Run: headless pygame with SDL's dummy video driver; simulated clock (each Clock.tick advances the game by its frame time, no real sleeping); random seed 0; keys injected as events and as key.get_pressed() state; mouse plan: one left click at the window centre at the start of phase 2, then a move to the lower-right quarter at the start of phase 3.
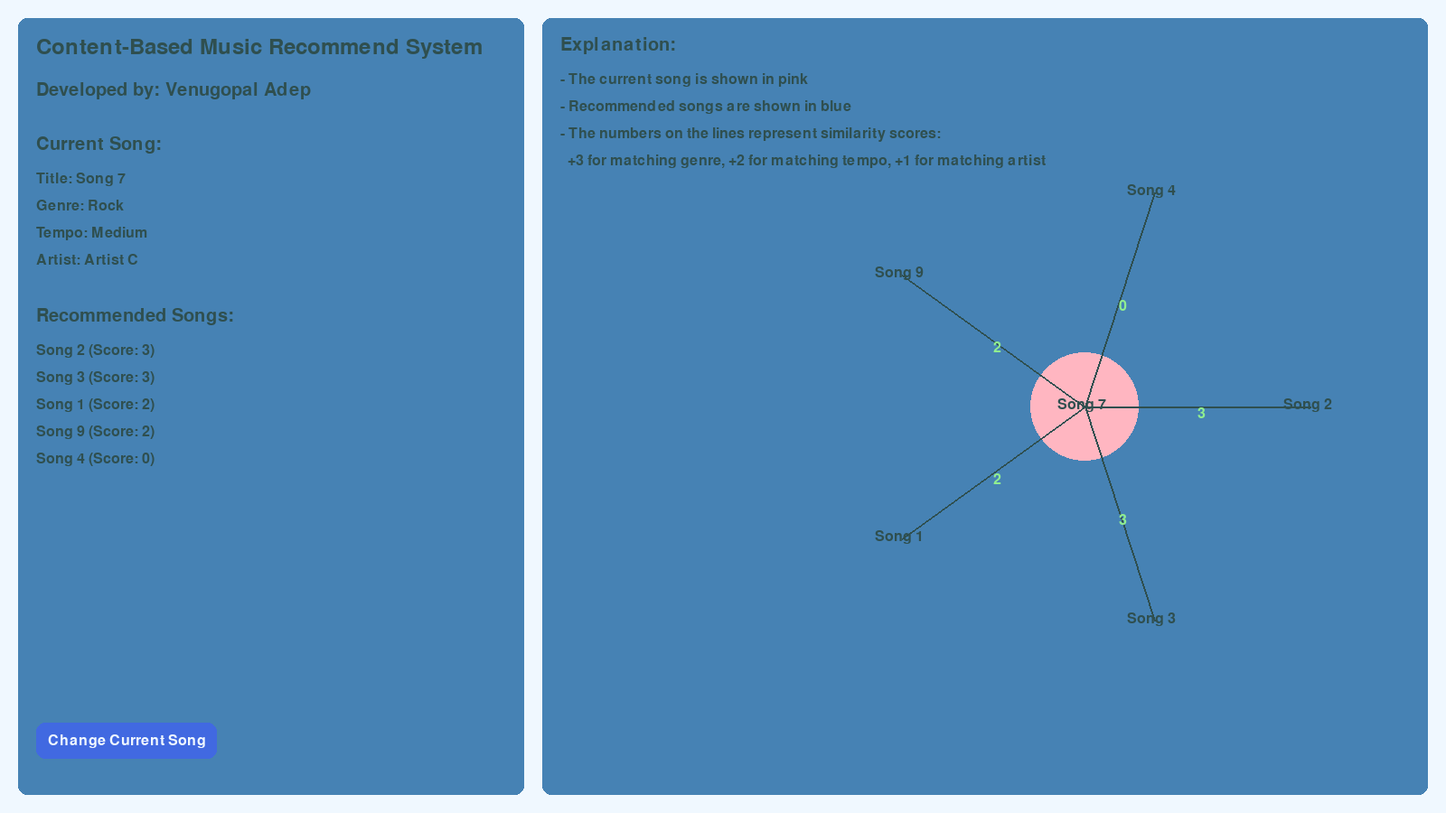
Frame 1 of 4 · flips 1–60 · no input
Frame 2 of 4 · flips 61–180 · clicked the window centre · tapped SPACE, RETURN · held RIGHT (→), D · screen unchanged from frame 1, image omitted
Frame 3 of 4 · flips 181–300 · moved the mouse to the lower-right quarter · held DOWN (↓), S · screen unchanged from frame 2, image omitted
Frame 4 of 4 · flips 301–420 · held LEFT (←), A, UP (↑), W · screen unchanged from frame 3, image omitted

The pygame program that drew these frames:

import pygame
import random
import math

# Initialize Pygame
pygame.init()

# Set up the display
WIDTH, HEIGHT = 1600, 900
screen = pygame.display.set_mode((WIDTH, HEIGHT))
pygame.display.set_caption("Content-Based Music Rec System")

# Colors
BACKGROUND = (240, 248, 255)  # AliceBlue
TEXT_COLOR = (47, 79, 79)     # DarkSlateGray
ACCENT_1 = (70, 130, 180)     # SteelBlue
ACCENT_2 = (255, 182, 193)    # LightPink
ACCENT_3 = (144, 238, 144)    # LightGreen
BUTTON_COLOR = (65, 105, 225)  # RoyalBlue
BUTTON_HOVER = (30, 144, 255)  # DodgerBlue

# Fonts
pygame.font.init()
title_font = pygame.font.Font(None, 36)
subtitle_font = pygame.font.Font(None, 30)
text_font = pygame.font.Font(None, 24)

# Music attributes
genres = ["Pop", "Rock", "Hip Hop", "Electronic", "Classical"]
tempos = ["Slow", "Medium", "Fast"]
artists = ["Artist A", "Artist B", "Artist C", "Artist D", "Artist E"]

# Song class
class Song:
    def __init__(self, title, genre, tempo, artist):
        self.title = title
        self.genre = genre
        self.tempo = tempo
        self.artist = artist

# Create a list of sample songs
songs = [
    Song("Song 1", "Pop", "Medium", "Artist A"),
    Song("Song 2", "Rock", "Fast", "Artist B"),
    Song("Song 3", "Hip Hop", "Medium", "Artist C"),
    Song("Song 4", "Electronic", "Fast", "Artist D"),
    Song("Song 5", "Classical", "Slow", "Artist E"),
    Song("Song 6", "Pop", "Slow", "Artist B"),
    Song("Song 7", "Rock", "Medium", "Artist C"),
    Song("Song 8", "Hip Hop", "Fast", "Artist A"),
    Song("Song 9", "Electronic", "Medium", "Artist E"),
    Song("Song 10", "Classical", "Slow", "Artist D"),
]

current_song = random.choice(songs)

def draw_text(text, font, color, x, y):
    text_surface = font.render(text, True, color)
    text_rect = text_surface.get_rect()
    text_rect.topleft = (x, y)
    screen.blit(text_surface, text_rect)

def draw_button(text, x, y, width, height, color, hover_color):
    mouse_pos = pygame.mouse.get_pos()
    if x < mouse_pos[0] < x + width and y < mouse_pos[1] < y + height:
        pygame.draw.rect(screen, hover_color, (x, y, width, height), border_radius=10)
    else:
        pygame.draw.rect(screen, color, (x, y, width, height), border_radius=10)
    text_surf = text_font.render(text, True, BACKGROUND)
    text_rect = text_surf.get_rect(center=((x + width/2), (y + height/2)))
    screen.blit(text_surf, text_rect)

def get_similarity_score(song1, song2):
    score = 0
    if song1.genre == song2.genre:
        score += 3
    if song1.tempo == song2.tempo:
        score += 2
    if song1.artist == song2.artist:
        score += 1
    return score

def get_recommendations(current_song, all_songs):
    recommendations = []
    for song in all_songs:
        if song != current_song:
            score = get_similarity_score(current_song, song)
            recommendations.append((song, score))
    recommendations.sort(key=lambda x: x[1], reverse=True)
    return recommendations[:5]

def draw_song_node(song, x, y, radius, color):
    pygame.draw.circle(screen, color, (x, y), radius)
    draw_text(song.title, text_font, TEXT_COLOR, x - 30, y - 10)

def draw_recommendation_graph(current_song, recommendations):
    center_x, center_y = 1200, 450
    current_radius = 60
    rec_radius = 50
    draw_song_node(current_song, center_x, center_y, current_radius, ACCENT_2)
    
    for i, (rec_song, score) in enumerate(recommendations):
        angle = i * (2 * math.pi / 5)
        x = center_x + int(250 * math.cos(angle))
        y = center_y + int(250 * math.sin(angle))
        draw_song_node(rec_song, x, y, rec_radius, ACCENT_1)
        
        # Draw connection line
        pygame.draw.line(screen, TEXT_COLOR, (center_x, center_y), (x, y), 2)
        
        # Draw similarity score
        mid_x = (center_x + x) // 2
        mid_y = (center_y + y) // 2
        draw_text(str(score), text_font, ACCENT_3, mid_x, mid_y)

def draw_panel(x, y, width, height, color):
    pygame.draw.rect(screen, color, (x, y, width, height), border_radius=10)

def main():
    global current_song

    clock = pygame.time.Clock()
    running = True

    while running:
        screen.fill(BACKGROUND)

        # Draw panels
        draw_panel(20, 20, 560, HEIGHT - 40, ACCENT_1)
        draw_panel(600, 20, WIDTH - 620, HEIGHT - 40, ACCENT_1)

        # Draw title and developer info
        draw_text("Content-Based Music Recommend System", title_font, TEXT_COLOR, 40, 40)
        draw_text("Developed by: Venugopal Adep", subtitle_font, TEXT_COLOR, 40, 90)

        # Draw current song info
        draw_text("Current Song:", subtitle_font, TEXT_COLOR, 40, 150)
        draw_text(f"Title: {current_song.title}", text_font, TEXT_COLOR, 40, 190)
        draw_text(f"Genre: {current_song.genre}", text_font, TEXT_COLOR, 40, 220)
        draw_text(f"Tempo: {current_song.tempo}", text_font, TEXT_COLOR, 40, 250)
        draw_text(f"Artist: {current_song.artist}", text_font, TEXT_COLOR, 40, 280)

        # Get and draw recommendations
        recommendations = get_recommendations(current_song, songs)
        draw_text("Recommended Songs:", subtitle_font, TEXT_COLOR, 40, 340)
        for i, (song, score) in enumerate(recommendations):
            draw_text(f"{song.title} (Score: {score})", text_font, TEXT_COLOR, 40, 380 + i * 30)

        # Draw recommendation graph
        draw_recommendation_graph(current_song, recommendations)

        # Draw action button
        draw_button("Change Current Song", 40, HEIGHT - 100, 200, 40, BUTTON_COLOR, BUTTON_HOVER)

        for event in pygame.event.get():
            if event.type == pygame.QUIT:
                running = False
            elif event.type == pygame.MOUSEBUTTONDOWN:
                x, y = pygame.mouse.get_pos()
                if 40 <= x <= 240 and HEIGHT - 100 <= y <= HEIGHT - 60:
                    current_song = random.choice(songs)

        # Draw explanation
        draw_text("Explanation:", subtitle_font, TEXT_COLOR, 620, 40)
        draw_text("- The current song is shown in pink", text_font, TEXT_COLOR, 620, 80)
        draw_text("- Recommended songs are shown in blue", text_font, TEXT_COLOR, 620, 110)
        draw_text("- The numbers on the lines represent similarity scores:", text_font, TEXT_COLOR, 620, 140)
        draw_text("  +3 for matching genre, +2 for matching tempo, +1 for matching artist", text_font, TEXT_COLOR, 620, 170)

        pygame.display.flip()
        clock.tick(60)

    pygame.quit()

if __name__ == "__main__":
    main()
